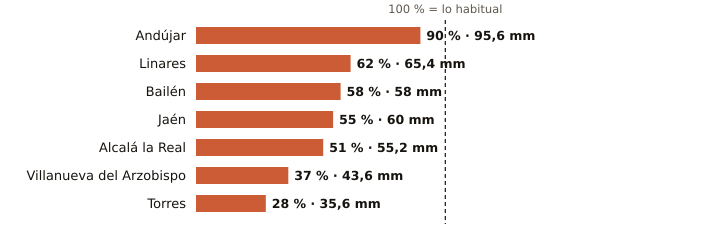

Source data for this figure (header and first rows):
estacion, provincia, indicativo, mm_otono, referencia_mm, pct, periodo_referencia, hasta, hora
Andújar, Jaén, 5298X, 95.6, 105.9, 90, 2001-2025, 2026-11-12, 9
Linares, Jaén, 5279X, 65.4, 105.0, 62, 2004-2025, 2026-11-12, 8
Bailén, Jaén, 5281X, 58.0, 100.8, 58, 2009-2025, 2026-11-12, 8
Jaén, Jaén, 5270B, 60.0, 109.0, 55, 1991-2020, 2026-11-12, 9
Alcalá la Real, Jaén, 5406X, 55.2, 108.8, 51, 2008-2025, 2026-11-12, 9
Villanueva del Arzobispo, Jaén, 5210X, 43.6, 117.2, 37, 2008-2025, 2026-11-12, 8
Torres, Jaén, 5165X, 35.6, 127.8, 28, 2008-2025, 2026-11-12, 7
